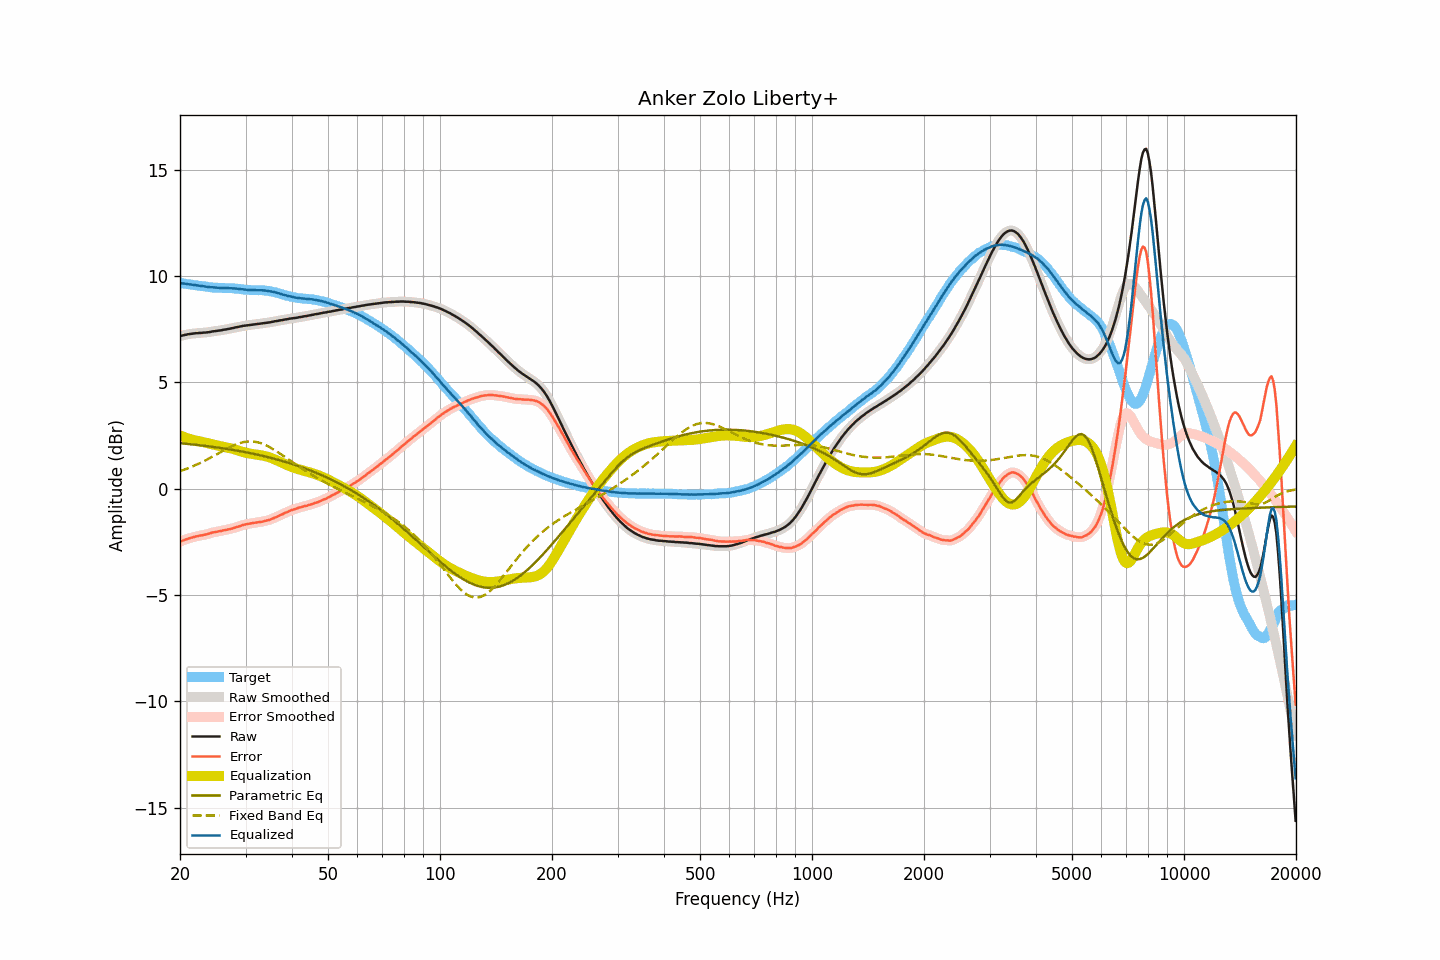

Data behind this chart, as committed beside it:
frequency, raw, smoothed, error, error_smoothed, equalization, parametric_eq, fixed_band_eq, equalized_raw, equalized_smoothed, target
20.00, 7.17, 7.17, -2.50, -2.50, 2.50, 2.13, 0.82, 9.67, 9.67, 9.67
20.20, 7.19, 7.19, -2.47, -2.47, 2.47, 2.13, 0.85, 9.65, 9.66, 9.66
20.40, 7.21, 7.21, -2.44, -2.44, 2.44, 2.12, 0.87, 9.65, 9.64, 9.64
20.61, 7.23, 7.22, -2.41, -2.41, 2.41, 2.11, 0.90, 9.64, 9.63, 9.63
20.81, 7.24, 7.24, -2.39, -2.38, 2.38, 2.10, 0.93, 9.62, 9.62, 9.62
21.02, 7.26, 7.25, -2.36, -2.36, 2.36, 2.10, 0.96, 9.61, 9.61, 9.61
21.23, 7.27, 7.27, -2.33, -2.33, 2.33, 2.09, 0.98, 9.60, 9.60, 9.60
21.44, 7.28, 7.28, -2.31, -2.31, 2.31, 2.08, 1.02, 9.59, 9.59, 9.59
21.66, 7.29, 7.29, -2.29, -2.29, 2.29, 2.07, 1.05, 9.58, 9.58, 9.58
21.87, 7.30, 7.30, -2.27, -2.27, 2.27, 2.06, 1.08, 9.57, 9.57, 9.57
22.09, 7.31, 7.30, -2.25, -2.25, 2.25, 2.06, 1.11, 9.56, 9.56, 9.56
22.31, 7.31, 7.31, -2.24, -2.24, 2.24, 2.05, 1.15, 9.55, 9.55, 9.55
22.54, 7.32, 7.31, -2.22, -2.22, 2.22, 2.04, 1.18, 9.54, 9.54, 9.54
22.76, 7.32, 7.32, -2.21, -2.21, 2.21, 2.03, 1.22, 9.52, 9.53, 9.52
22.99, 7.33, 7.33, -2.20, -2.19, 2.19, 2.02, 1.26, 9.52, 9.52, 9.52
23.22, 7.34, 7.33, -2.17, -2.18, 2.17, 2.01, 1.29, 9.51, 9.51, 9.51
23.45, 7.34, 7.34, -2.16, -2.16, 2.16, 2.00, 1.33, 9.49, 9.50, 9.50
23.69, 7.35, 7.35, -2.14, -2.14, 2.14, 1.99, 1.37, 9.48, 9.48, 9.49
23.92, 7.36, 7.36, -2.12, -2.12, 2.12, 1.98, 1.41, 9.48, 9.47, 9.48
24.16, 7.37, 7.37, -2.10, -2.10, 2.10, 1.97, 1.45, 9.47, 9.47, 9.47
24.40, 7.39, 7.38, -2.07, -2.07, 2.08, 1.96, 1.49, 9.47, 9.46, 9.45
24.65, 7.40, 7.40, -2.06, -2.06, 2.06, 1.95, 1.53, 9.46, 9.46, 9.45
24.89, 7.41, 7.41, -2.04, -2.04, 2.04, 1.94, 1.58, 9.45, 9.45, 9.45
25.14, 7.42, 7.42, -2.03, -2.03, 2.03, 1.93, 1.62, 9.44, 9.44, 9.45
25.39, 7.43, 7.43, -2.01, -2.02, 2.01, 1.92, 1.66, 9.44, 9.44, 9.44
25.65, 7.44, 7.44, -2.00, -2.00, 2.00, 1.91, 1.70, 9.43, 9.44, 9.44
25.91, 7.45, 7.45, -1.99, -1.98, 1.98, 1.90, 1.74, 9.43, 9.43, 9.43
26.16, 7.47, 7.46, -1.97, -1.97, 1.97, 1.89, 1.79, 9.44, 9.43, 9.43
26.43, 7.48, 7.48, -1.95, -1.95, 1.95, 1.88, 1.83, 9.43, 9.43, 9.43
26.69, 7.49, 7.49, -1.94, -1.94, 1.94, 1.87, 1.87, 9.43, 9.43, 9.43
26.96, 7.51, 7.50, -1.92, -1.92, 1.92, 1.85, 1.91, 9.43, 9.43, 9.43
27.23, 7.52, 7.52, -1.91, -1.91, 1.90, 1.84, 1.94, 9.42, 9.42, 9.42
27.50, 7.54, 7.53, -1.88, -1.89, 1.88, 1.83, 1.98, 9.42, 9.42, 9.42
27.77, 7.55, 7.55, -1.87, -1.87, 1.86, 1.82, 2.02, 9.41, 9.41, 9.42
28.05, 7.57, 7.57, -1.84, -1.84, 1.84, 1.80, 2.05, 9.41, 9.41, 9.41
28.33, 7.59, 7.58, -1.82, -1.82, 1.82, 1.79, 2.08, 9.40, 9.40, 9.40
28.62, 7.60, 7.60, -1.79, -1.79, 1.79, 1.78, 2.11, 9.39, 9.39, 9.39
28.90, 7.62, 7.61, -1.77, -1.77, 1.77, 1.76, 2.13, 9.39, 9.38, 9.39
29.19, 7.63, 7.63, -1.75, -1.75, 1.75, 1.75, 2.16, 9.37, 9.38, 9.38
29.48, 7.65, 7.64, -1.72, -1.72, 1.72, 1.74, 2.17, 9.37, 9.37, 9.36
29.78, 7.66, 7.66, -1.70, -1.70, 1.70, 1.72, 2.19, 9.36, 9.36, 9.36
30.08, 7.67, 7.67, -1.68, -1.68, 1.68, 1.71, 2.20, 9.35, 9.35, 9.35
30.38, 7.68, 7.68, -1.67, -1.67, 1.67, 1.69, 2.21, 9.34, 9.34, 9.34
30.68, 7.69, 7.69, -1.65, -1.65, 1.65, 1.68, 2.22, 9.34, 9.34, 9.34
30.99, 7.70, 7.70, -1.64, -1.64, 1.64, 1.66, 2.22, 9.33, 9.33, 9.34
31.30, 7.71, 7.71, -1.62, -1.63, 1.63, 1.65, 2.21, 9.33, 9.33, 9.33
31.61, 7.72, 7.72, -1.61, -1.61, 1.61, 1.63, 2.21, 9.33, 9.33, 9.33
31.93, 7.73, 7.73, -1.61, -1.60, 1.60, 1.61, 2.19, 9.33, 9.33, 9.33
32.24, 7.74, 7.74, -1.59, -1.59, 1.59, 1.60, 2.18, 9.33, 9.33, 9.33
32.57, 7.75, 7.75, -1.58, -1.58, 1.58, 1.58, 2.16, 9.33, 9.33, 9.32
32.89, 7.76, 7.76, -1.57, -1.57, 1.57, 1.56, 2.14, 9.33, 9.33, 9.33
33.22, 7.77, 7.77, -1.56, -1.56, 1.56, 1.55, 2.11, 9.32, 9.32, 9.33
33.55, 7.78, 7.78, -1.54, -1.54, 1.54, 1.53, 2.08, 9.32, 9.32, 9.32
33.89, 7.79, 7.79, -1.52, -1.52, 1.52, 1.51, 2.05, 9.31, 9.31, 9.31
34.23, 7.80, 7.80, -1.50, -1.51, 1.50, 1.49, 2.02, 9.30, 9.30, 9.30
34.57, 7.81, 7.81, -1.49, -1.48, 1.48, 1.47, 1.98, 9.29, 9.29, 9.29
34.92, 7.82, 7.82, -1.46, -1.46, 1.46, 1.45, 1.94, 9.27, 9.28, 9.28
35.27, 7.84, 7.83, -1.43, -1.43, 1.43, 1.43, 1.89, 9.27, 9.26, 9.26
35.62, 7.85, 7.85, -1.40, -1.40, 1.40, 1.41, 1.85, 9.25, 9.25, 9.25
35.97, 7.87, 7.86, -1.36, -1.37, 1.37, 1.39, 1.80, 9.23, 9.23, 9.23
... 635 more rows
